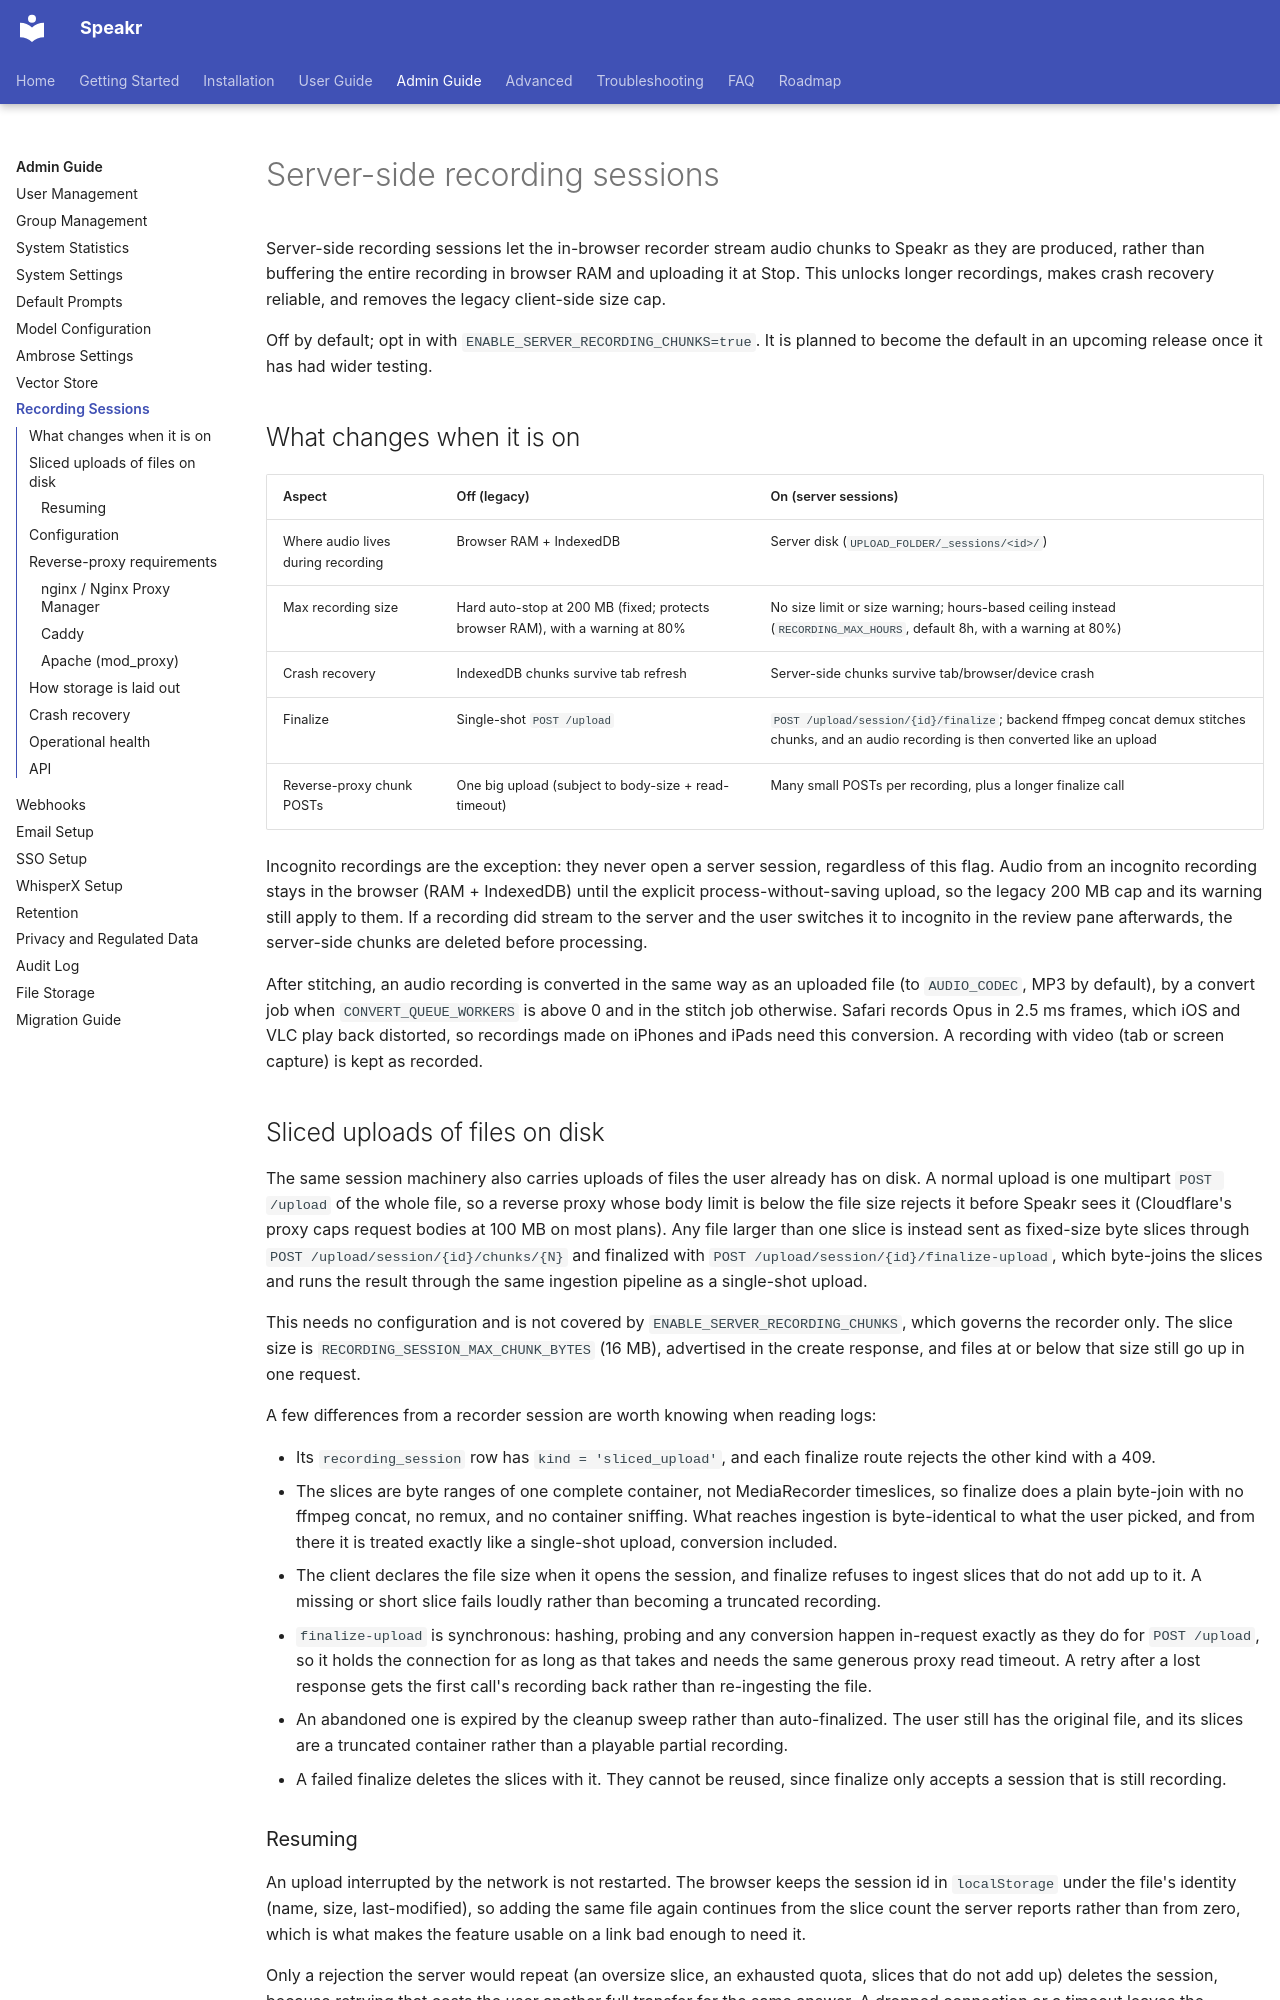

repository: murtaza-nasir/speakr · page: admin-guide/recording-sessions/index.html · generator: mkdocs

# Server-side recording sessions

Server-side recording sessions let the in-browser recorder stream audio
chunks to Speakr as they are produced, rather than buffering the entire
recording in browser RAM and uploading it at Stop. This unlocks longer
recordings, makes crash recovery reliable, and removes the legacy
client-side size cap.

Off by default; opt in with `ENABLE_SERVER_RECORDING_CHUNKS=true`. It is planned to become the default in an upcoming release once it has had wider testing.

## What changes when it is on

| Aspect | Off (legacy) | On (server sessions) |
|---|---|---|
| Where audio lives during recording | Browser RAM + IndexedDB | Server disk (`UPLOAD_FOLDER/_sessions/<id>/`) |
| Max recording size | Hard auto-stop at 200 MB (fixed; protects browser RAM), with a warning at 80% | No size limit or size warning; hours-based ceiling instead (`RECORDING_MAX_HOURS`, default 8h, with a warning at 80%) |
| Crash recovery | IndexedDB chunks survive tab refresh | Server-side chunks survive tab/browser/device crash |
| Finalize | Single-shot `POST /upload` | `POST /upload/session/{id}/finalize`; backend ffmpeg concat demux stitches chunks, and an audio recording is then converted like an upload |
| Reverse-proxy chunk POSTs | One big upload (subject to body-size + read-timeout) | Many small POSTs per recording, plus a longer finalize call |

Incognito recordings are the exception: they never open a server session,
regardless of this flag. Audio from an incognito recording stays in the
browser (RAM + IndexedDB) until the explicit process-without-saving upload,
so the legacy 200 MB cap and its warning still apply to them. If a recording
did stream to the server and the user switches it to incognito in the review
pane afterwards, the server-side chunks are deleted before processing.

After stitching, an audio recording is converted in the same way as an
uploaded file (to `AUDIO_CODEC`, MP3 by default), by a convert job when
`CONVERT_QUEUE_WORKERS` is above 0 and in the stitch job otherwise. Safari
records Opus in 2.5 ms frames, which iOS and VLC play back distorted, so
recordings made on iPhones and iPads need this conversion. A recording with
video (tab or screen capture) is kept as recorded.

## Sliced uploads of files on disk

The same session machinery also carries uploads of files the user already
has on disk. A normal upload is one multipart `POST /upload` of the whole
file, so a reverse proxy whose body limit is below the file size rejects
it before Speakr sees it (Cloudflare's proxy caps request bodies at
100 MB on most plans). Any file larger than one slice is instead sent as
fixed-size byte slices through `POST /upload/session/{id}/chunks/{N}` and
finalized with `POST /upload/session/{id}/finalize-upload`, which
byte-joins the slices and runs the result through the same ingestion
pipeline as a single-shot upload.

This needs no configuration and is not covered by
`ENABLE_SERVER_RECORDING_CHUNKS`, which governs the recorder only. The
slice size is `RECORDING_SESSION_MAX_CHUNK_BYTES` (16 MB), advertised in
the create response, and files at or below that size still go up in one
request.

A few differences from a recorder session are worth knowing when reading
logs:

- Its `recording_session` row has `kind = 'sliced_upload'`, and each
  finalize route rejects the other kind with a 409.
- The slices are byte ranges of one complete container, not
  MediaRecorder timeslices, so finalize does a plain byte-join with no
  ffmpeg concat, no remux, and no container sniffing. What reaches
  ingestion is byte-identical to what the user picked, and from there it
  is treated exactly like a single-shot upload, conversion included.
- The client declares the file size when it opens the session, and
  finalize refuses to ingest slices that do not add up to it. A missing
  or short slice fails loudly rather than becoming a truncated recording.
- `finalize-upload` is synchronous: hashing, probing and any conversion
  happen in-request exactly as they do for `POST /upload`, so it holds
  the connection for as long as that takes and needs the same generous
  proxy read timeout. A retry after a lost response gets the first
  call's recording back rather than re-ingesting the file.
- An abandoned one is expired by the cleanup sweep rather than
  auto-finalized. The user still has the original file, and its slices
  are a truncated container rather than a playable partial recording.
- A failed finalize deletes the slices with it. They cannot be reused,
  since finalize only accepts a session that is still recording.
